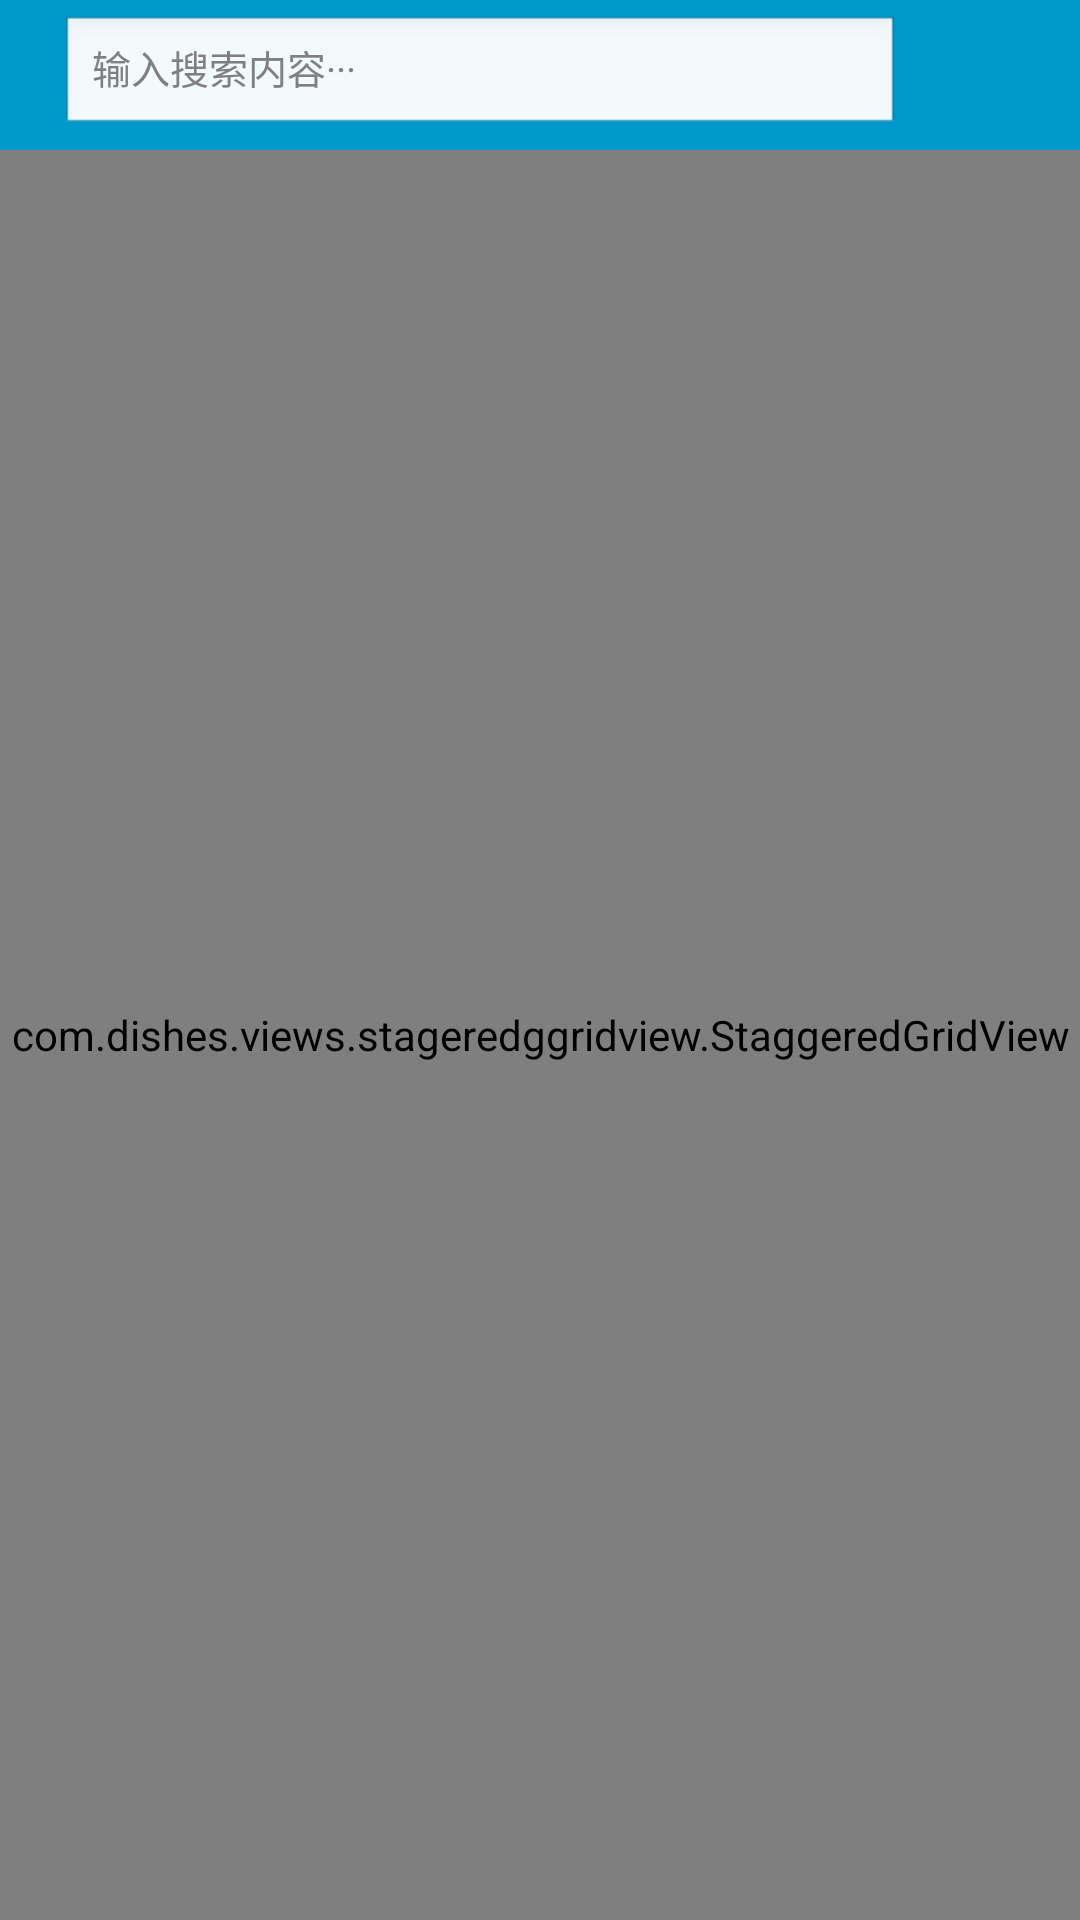

Produce the Android XML layout that renders to this screen, including the resource entries it uses.
<!-- AndroidManifest.xml: application theme AppTheme -->
<!-- res/layout/activity_ingredient_energy.xml -->
<?xml version="1.0" encoding="utf-8"?>

<LinearLayout xmlns:android="http://schemas.android.com/apk/res/android"
    xmlns:tools="http://schemas.android.com/tools"
    xmlns:staggered="http://schemas.android.com/apk/res-auto"
    android:layout_width="match_parent"
    android:layout_height="match_parent"
    android:orientation="vertical" >

    <RelativeLayout
        android:layout_width="match_parent"
        android:layout_height="50dp"
        android:layout_gravity="center_horizontal"
        android:background="@android:color/holo_blue_dark" >

        <Button
            android:id="@+id/btn_searching"
            android:layout_width="40dp"
            android:layout_height="40dp"
            android:layout_alignParentRight="true"
            android:layout_centerVertical="true"
            android:layout_marginLeft="10dp"
            android:layout_marginRight="10dp"
            android:background="@drawable/ic_action_search" />

        <EditText
            android:id="@+id/et_search"
            android:layout_width="match_parent"
            android:layout_height="40dp"
            android:layout_centerVertical="true"
            android:layout_marginLeft="20dp"
            android:layout_toLeftOf="@id/btn_searching"
            android:hint="@string/inputsearch"
            android:imeOptions="actionSearch"
            android:singleLine="true"
            android:textSize="13sp" />
    </RelativeLayout>

    <com.dishes.views.stageredggridview.StaggeredGridView
        android:id="@+id/staggeredGridView"
        android:layout_width="match_parent"
        android:layout_height="match_parent"
        android:scrollbarFadeDuration="10"
        android:scrollbarThumbVertical="@drawable/scrollbar"
        android:scrollbars="vertical"
        staggered:numColumns="2" />

    <RelativeLayout
        android:id="@+id/pr"
        android:layout_width="match_parent"
        android:layout_height="match_parent" >

        <ProgressBar
            android:layout_width="50dp"
            android:layout_height="50dp"
            android:layout_centerInParent="true" />
    </RelativeLayout>

</LinearLayout>
<!-- resources referenced by this layout -->
<resources>
  <!-- drawable scrollbar: png bitmap (drawable-hdpi, 143 bytes) -->
  <string name="inputsearch">输入搜索内容···</string>
  <style name="AppTheme" parent="android:Theme.Light" />
</resources>
